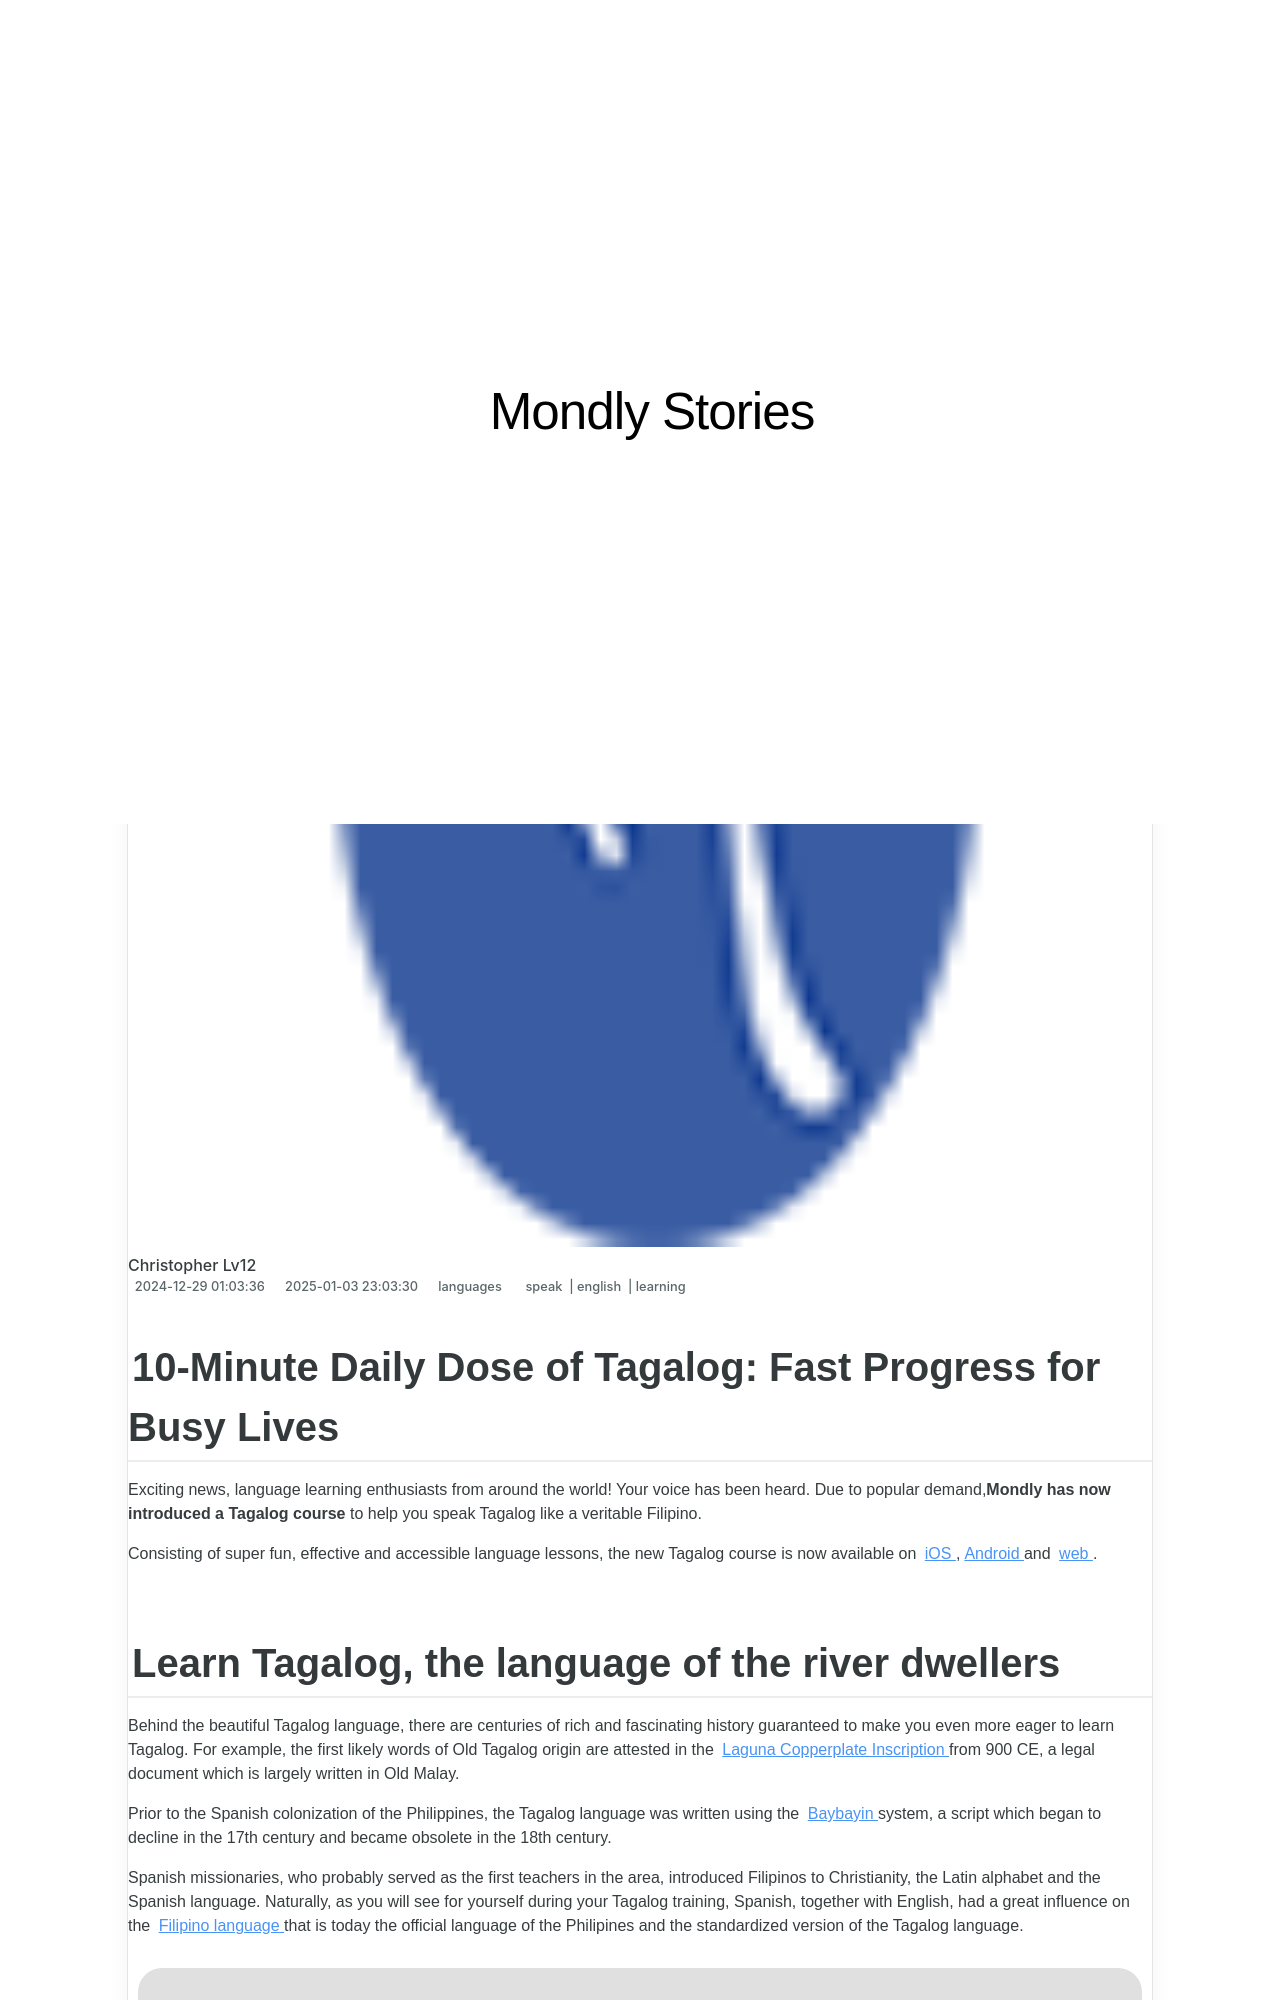

repository: techidaily/site-mondly-stories · page: 10-minute-daily-dose-of-tagalog-fast-progress-for-busy-lives/index.html · generator: jekyll

---
title: "10-Minute Daily Dose of Tagalog: Fast Progress for Busy Lives"
date: 2024-12-29T01:03:36.749Z
updated: 2025-01-03T23:03:30.645Z
tags:
  - speak
  - english
  - learning
categories:
  - languages
description: "This Article Describes 10-Minute Daily Dose of Tagalog: Fast Progress for Busy Lives"
excerpt: "This Article Describes 10-Minute Daily Dose of Tagalog: Fast Progress for Busy Lives"
keywords: Tagalog Learning (Noun),Quick Tagalog Lessons (Adjective + Noun),Tagalog for Beginners (Noun),Busy Lifestyle Tagalog (Adjective + Noun),Efficient Tagalog Practice (Adjective + Noun),10-Minute Tagalog Daily (Noun + Adjective),Tagalog Mastery (Noun)
thumbnail: https://thmb.techidaily.com/5c86eead36fe273b4ffc3fa6b58927f405a2b86a9e9fd87736937318bdb673f7.jpg
---

## 10-Minute Daily Dose of Tagalog: Fast Progress for Busy Lives

 Exciting news, language learning enthusiasts from around the world! Your voice has been heard. Due to popular demand,**Mondly has now introduced a Tagalog course** to help you speak Tagalog like a veritable Filipino.

 Consisting of super fun, effective and accessible language lessons, the new Tagalog course is now available on [iOS](https://app.adjust.io/5ixfg4k?campaign=blog-post-id-4502&fallback=https%3A%2F%2Fapp.mondly.com?avangate%5Fsrc=blog-post-id-4502?mother%5Flang=en%5Fus?target%5Flang=tl&redirect%5Fandroid=https%3A%2F%2Fplay.google.com%2Fstore%2Fapps%2Fdetails%3Fid%3Dcom.atistudios.mondly.languages&redirect%5Fios=https%3A%2F%2Fitunes.apple.com%2Fapp%2Fid987873536&redirect%5Fmacos=https%3A%2F%2Fapp.mondly.com?avangate%5Fsrc=blog-post-id-4502?mother%5Flang=en%5Fus?target%5Flang=tl) ,[Android](https://app.adjust.io/5ixfg4k?campaign=blog-post-id-4502&fallback=https%3A%2F%2Fapp.mondly.com?avangate%5Fsrc=blog-post-id-4502?mother%5Flang=en%5Fus?target%5Flang=tl&redirect%5Fandroid=https%3A%2F%2Fplay.google.com%2Fstore%2Fapps%2Fdetails%3Fid%3Dcom.atistudios.mondly.languages&redirect%5Fios=https%3A%2F%2Fitunes.apple.com%2Fapp%2Fid987873536&redirect%5Fmacos=https%3A%2F%2Fapp.mondly.com?avangate%5Fsrc=blog-post-id-4502?mother%5Flang=en%5Fus?target%5Flang=tl) and [web](https://app.adjust.io/5ixfg4k?campaign=blog-post-id-4502&fallback=https%3A%2F%2Fapp.mondly.com?avangate%5Fsrc=blog-post-id-4502?mother%5Flang=en%5Fus?target%5Flang=tl&redirect%5Fandroid=https%3A%2F%2Fplay.google.com%2Fstore%2Fapps%2Fdetails%3Fid%3Dcom.atistudios.mondly.languages&redirect%5Fios=https%3A%2F%2Fitunes.apple.com%2Fapp%2Fid987873536&redirect%5Fmacos=https%3A%2F%2Fapp.mondly.com?avangate%5Fsrc=blog-post-id-4502?mother%5Flang=en%5Fus?target%5Flang=tl) .
